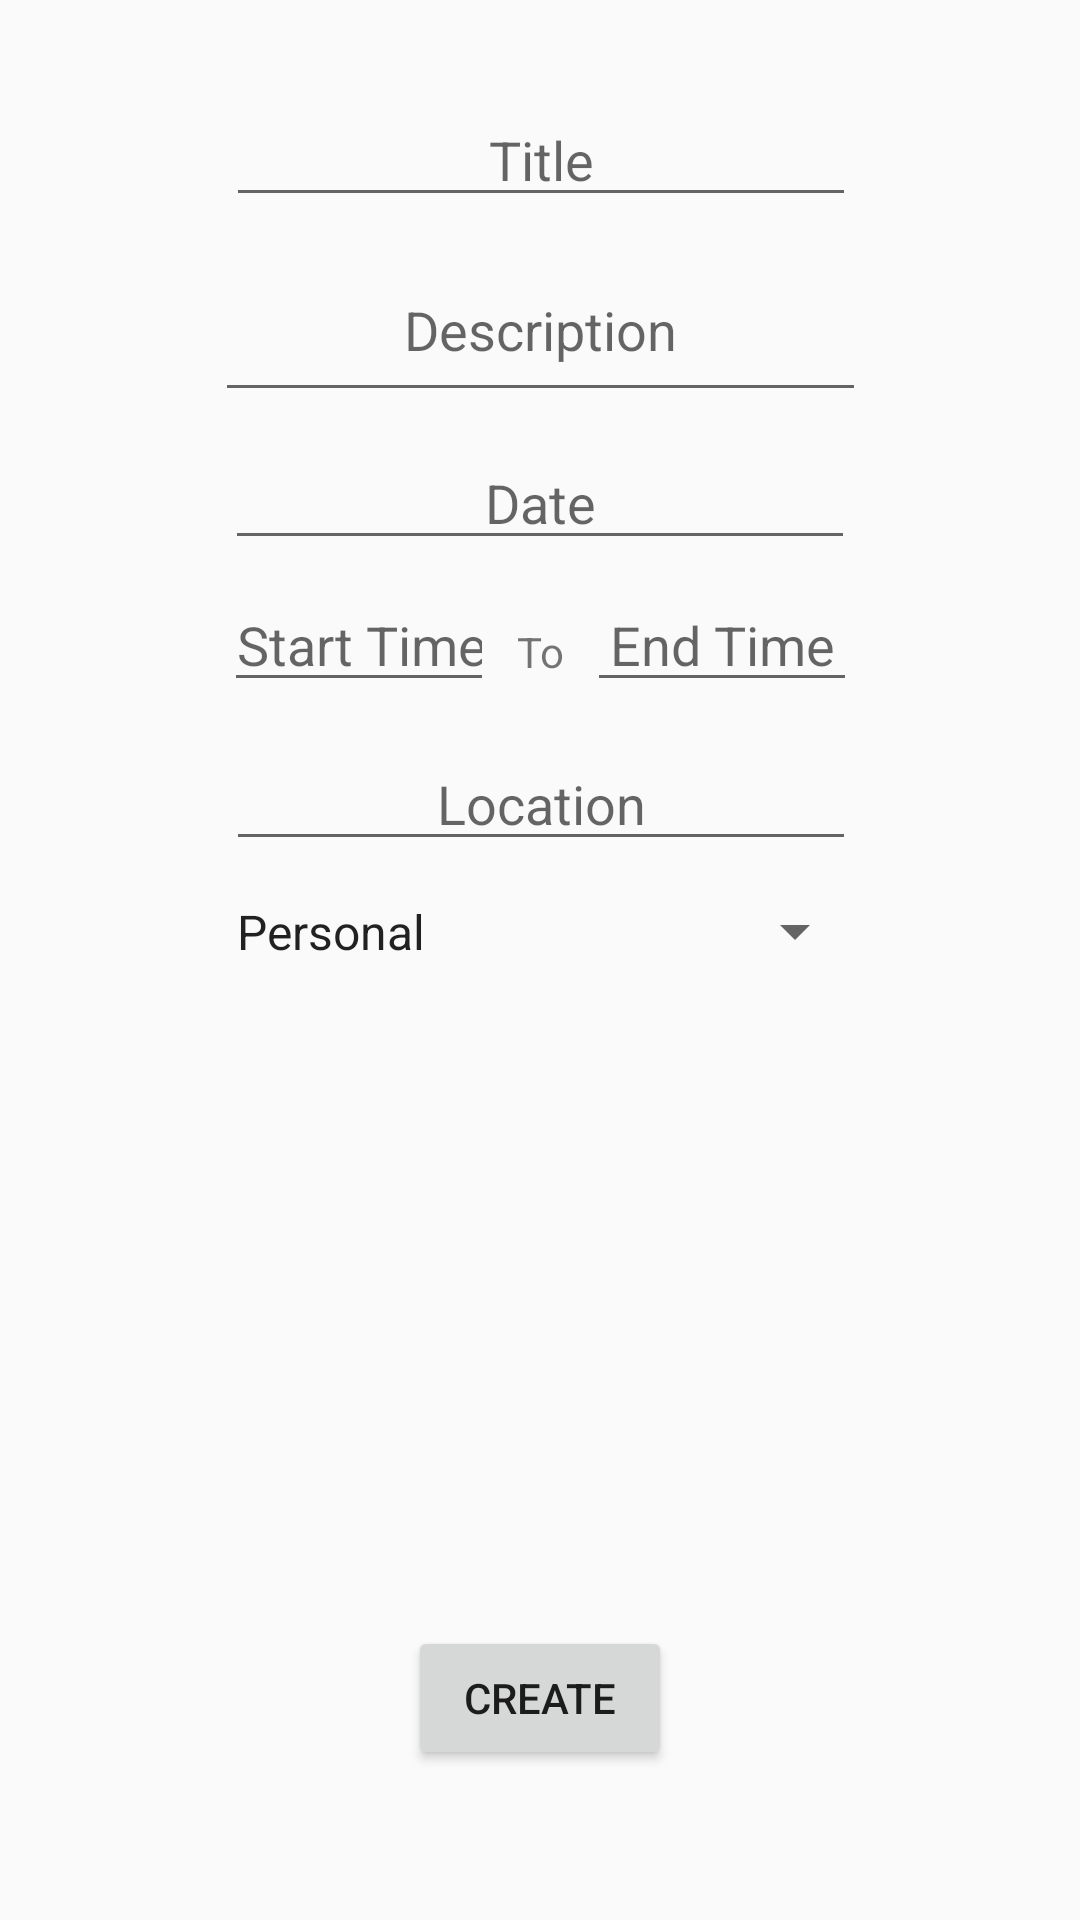

Here is an Android app screen rendered from its layout file. Give the layout XML and the strings, colors and styles it references.
<!-- AndroidManifest.xml: application theme AppTheme -->
<!-- res/layout/activity_add_event.xml -->
<?xml version="1.0" encoding="utf-8"?>
<android.support.constraint.ConstraintLayout xmlns:android="http://schemas.android.com/apk/res/android"
    xmlns:app="http://schemas.android.com/apk/res-auto"
    xmlns:tools="http://schemas.android.com/tools"
    android:layout_width="match_parent"
    android:layout_height="match_parent"
    tools:context="com.bitp3453.newbie.AddEventActivity">

    
        
        
        
        
        
        
        
        
        

    <EditText
        android:id="@+id/eventTitle"
        android:layout_width="wrap_content"
        android:layout_height="wrap_content"
        android:layout_marginTop="31dp"
        android:ems="10"
        android:hint="Title"
        android:inputType="textPersonName"
        android:textAlignment="center"
        app:layout_constraintLeft_toLeftOf="parent"
        app:layout_constraintRight_toRightOf="parent"
        app:layout_constraintHorizontal_bias="0.503"
        app:layout_constraintTop_toTopOf="parent" />

    <EditText
        android:id="@+id/eventDescription"
        android:layout_width="217dp"
        android:layout_height="58dp"
        android:layout_marginTop="7dp"
        android:ems="10"
        android:hint="Description"
        android:inputType="textMultiLine|textPersonName"
        android:textAlignment="center"
        app:layout_constraintLeft_toLeftOf="parent"
        app:layout_constraintRight_toRightOf="parent"
        app:layout_constraintTop_toBottomOf="@+id/eventTitle" />

    <EditText
        android:id="@+id/eventDate"
        android:layout_width="wrap_content"
        android:layout_height="wrap_content"
        android:layout_marginTop="8dp"
        android:ems="10"
        android:hint="Date"
        android:inputType="textPersonName|date"
        android:textAlignment="center"
        android:focusable="false"
        app:layout_constraintLeft_toLeftOf="parent"
        app:layout_constraintRight_toRightOf="parent"
        app:layout_constraintTop_toBottomOf="@+id/eventDescription" />

    <EditText
        android:id="@+id/eventStart"
        android:layout_width="90dp"
        android:layout_height="wrap_content"
        android:layout_marginRight="8dp"
        android:layout_marginTop="6dp"
        android:ems="10"
        android:focusable="false"
        android:hint="Start Time"
        android:inputType="textPersonName"
        android:textAlignment="center"
        app:layout_constraintRight_toLeftOf="@+id/textView"
        app:layout_constraintTop_toBottomOf="@+id/eventDate"
        android:layout_marginLeft="0dp"
        app:layout_constraintLeft_toLeftOf="@+id/eventDate" />

    <EditText
        android:id="@+id/eventEnd"
        android:layout_width="90dp"
        android:layout_height="wrap_content"
        android:layout_marginLeft="8dp"
        android:layout_marginTop="6dp"
        android:ems="10"
        android:focusable="false"
        android:hint="End Time"
        android:inputType="textPersonName"
        android:textAlignment="center"
        app:layout_constraintLeft_toRightOf="@+id/textView"
        app:layout_constraintTop_toBottomOf="@+id/eventDate"
        android:layout_marginRight="0dp"
        app:layout_constraintRight_toRightOf="@+id/eventDate" />

    <EditText
        android:id="@+id/eventLocation"
        android:layout_width="wrap_content"
        android:layout_height="wrap_content"
        android:ems="10"
        android:hint="Location"
        android:inputType="textPersonName"
        android:textAlignment="center"
        app:layout_constraintLeft_toLeftOf="parent"
        app:layout_constraintRight_toRightOf="parent"
        app:layout_constraintHorizontal_bias="0.503"
        android:layout_marginTop="19dp"
        app:layout_constraintTop_toBottomOf="@+id/textView" />

    <Button
        android:id="@+id/btnCreate"
        android:layout_width="wrap_content"
        android:layout_height="wrap_content"
        android:text="Create"
        app:layout_constraintRight_toRightOf="parent"
        app:layout_constraintLeft_toLeftOf="parent"
        app:layout_constraintBottom_toBottomOf="parent"
        android:layout_marginBottom="50dp" />

    <Spinner
        android:id="@+id/eventCategory"
        android:layout_width="218dp"
        android:layout_height="31dp"
        android:layout_marginTop="8dp"
        android:entries="@array/category"
        app:layout_constraintLeft_toLeftOf="parent"
        app:layout_constraintRight_toRightOf="parent"
        app:layout_constraintTop_toBottomOf="@+id/eventLocation" />

    <TextView
        android:id="@+id/textView"
        android:layout_width="wrap_content"
        android:layout_height="wrap_content"
        android:text="To"
        android:layout_marginTop="21dp"
        app:layout_constraintTop_toBottomOf="@+id/eventDate"
        app:layout_constraintLeft_toLeftOf="parent"
        android:layout_marginLeft="8dp"
        android:layout_marginRight="8dp"
        app:layout_constraintRight_toRightOf="parent" />

</android.support.constraint.ConstraintLayout>
<!-- resources referenced by this layout -->
<resources>
  <array name="category">
          <item>Personal</item>
          <item>Sports</item>
          <item>Technology</item>
          <item>Self Development</item>
          <item>Indoor</item>
          <item>Outdoor</item>
      </array>
  <style name="AppTheme" parent="Theme.AppCompat.Light.DarkActionBar">
          
          <item name="colorPrimary">@color/colorPrimary</item>
          <item name="colorPrimaryDark">@color/colorPrimaryDark</item>
          <item name="colorAccent">@color/colorAccent</item>
      </style>
  <color name="colorPrimary">#3f51b5</color>
  <color name="colorPrimaryDark">#303F9F</color>
  <color name="colorAccent">#FF4081</color>
</resources>
